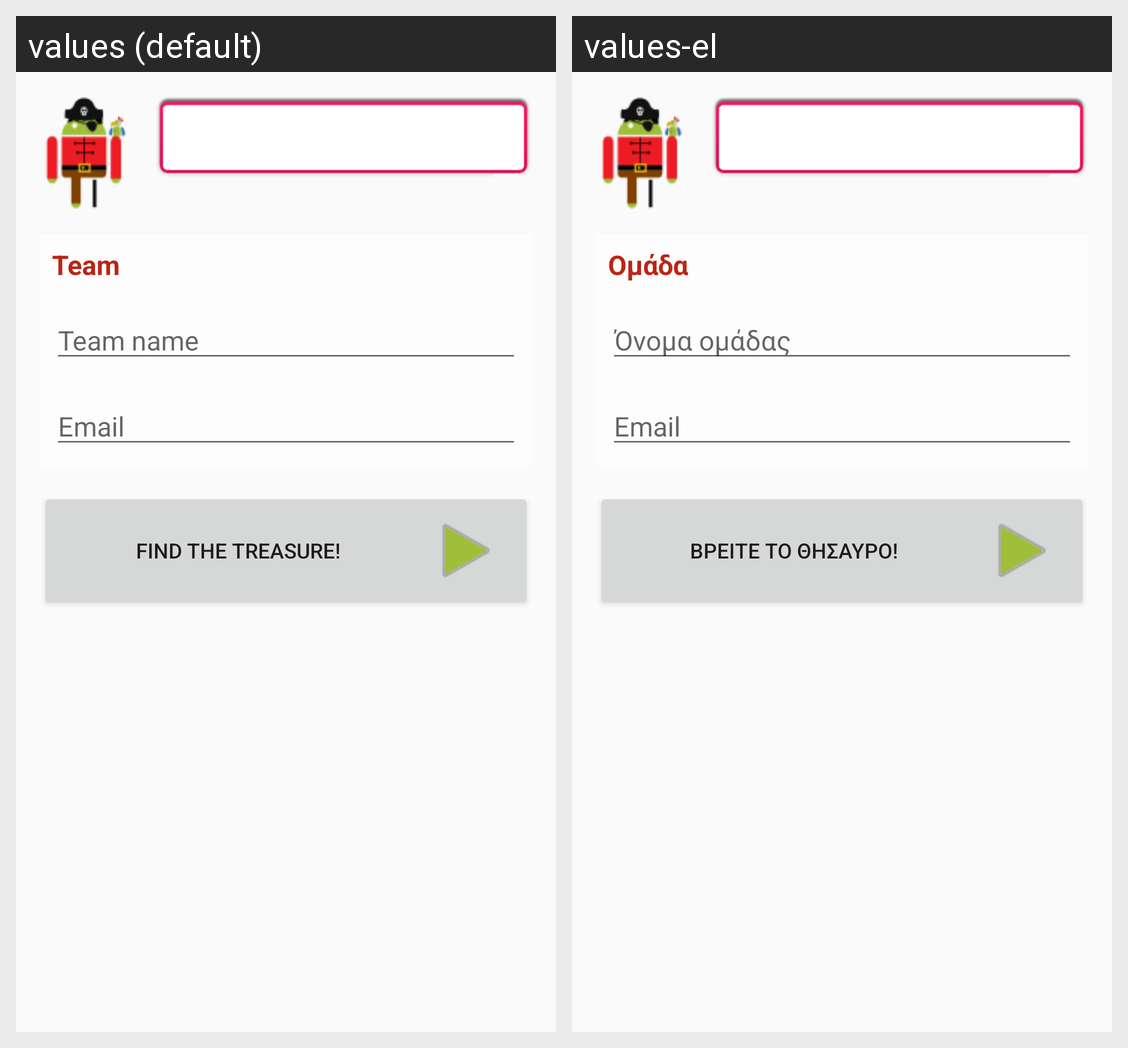

This grid shows one Android layout under two languages. Give, for every string resource on the screen, its name, the default text and each shown locale's text.
Android screen res/layout/activity_start_quiz.xml rendered under 2 locales, left to right: values (default), values-el. Device: Nexus 5 (rendered at 1080×1920; each locale shown at half size, 540×960, under a caption strip naming it); theme AppTheme.
Strings drawn on this screen, with the default value and each locale's value (text and hints the layout hard-codes, and strings that could not be matched under every locale, appear in the picture but are not listed):

Team
  values: Team
  values-el: Ομάδα

Team_name
  values: Team name
  values-el: Όνομα ομάδας

Email
  values: Email
  values-el: Email  [not translated; the default value is used]

Find_the_Treasure
  values: Find the Treasure!
  values-el: Βρείτε το θησαυρό!
